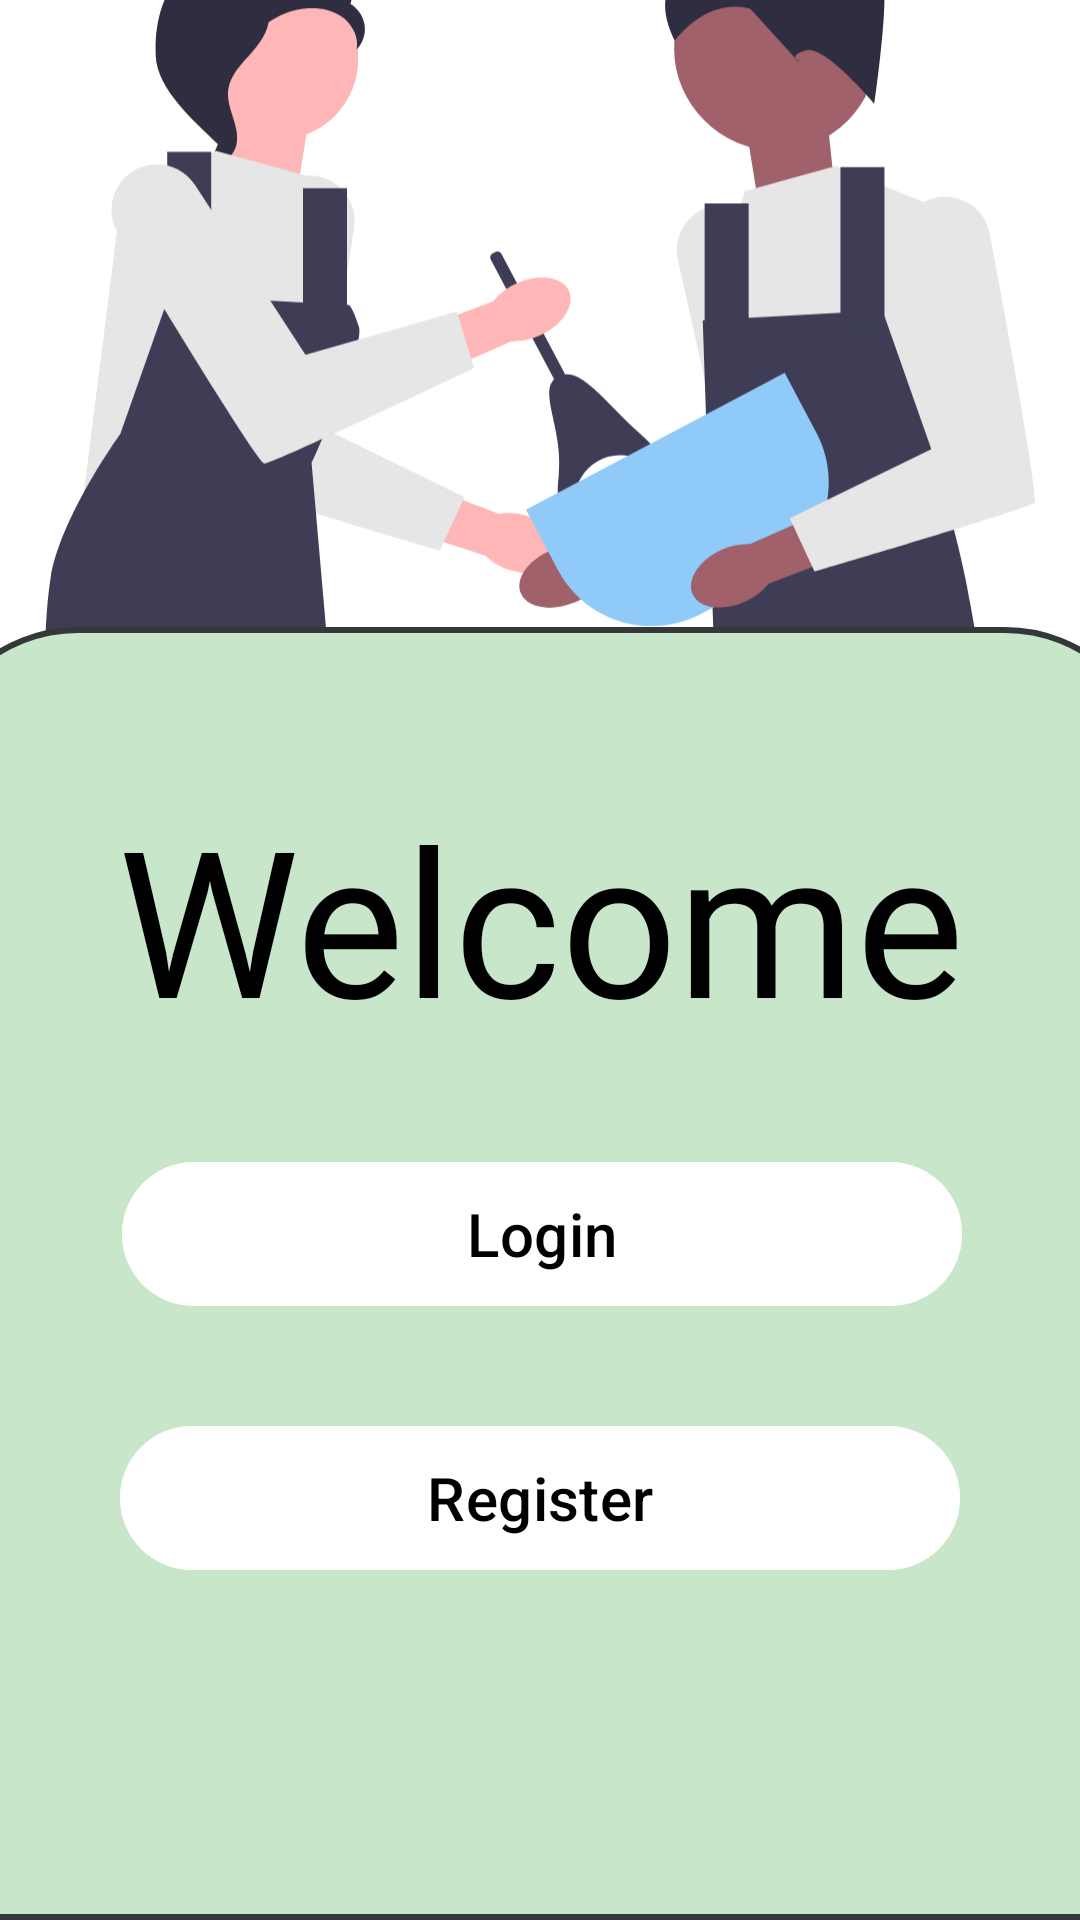

The Android layout XML behind this screen, and the referenced resources:
<!-- AndroidManifest.xml: application theme Theme.MealMate -->
<!-- res/layout/fragment_welcome.xml -->
<?xml version="1.0" encoding="utf-8"?>
<FrameLayout xmlns:android="http://schemas.android.com/apk/res/android"
    xmlns:app="http://schemas.android.com/apk/res-auto"
    xmlns:tools="http://schemas.android.com/tools"
    android:layout_width="match_parent"
    android:layout_height="match_parent"
    tools:context=".authentication.ui.fragments.WelcomeFragment">

    <androidx.constraintlayout.widget.ConstraintLayout
        android:layout_width="match_parent"
        android:layout_height="match_parent"
        android:background="#CE93D8"
        android:backgroundTint="@color/white">

        <ImageView
            android:id="@+id/decision_fr_iv"
            android:layout_width="@dimen/icon_lg_width"
            android:layout_height="@dimen/icon_lg_height"
            android:contentDescription="@string/img_description_cooking_people"
            android:src="@drawable/undraw_cooking"
            app:layout_constraintBottom_toTopOf="@+id/decision_fr_container"
            app:layout_constraintEnd_toEndOf="parent"
            app:layout_constraintStart_toStartOf="parent"
            app:layout_constraintTop_toTopOf="parent" />

        <androidx.constraintlayout.widget.ConstraintLayout
            android:id="@+id/decision_fr_container"
            android:layout_width="411dp"
            android:layout_height="431dp"
            android:background="@drawable/shape_rectangle_round_upper"
            app:layout_constraintBottom_toBottomOf="parent"
            app:layout_constraintEnd_toEndOf="parent"
            app:layout_constraintStart_toStartOf="parent">

            <TextView
                android:id="@+id/decision_fr_header"
                android:layout_width="wrap_content"
                android:layout_height="wrap_content"
                android:fontFamily="@font/rokkitt_bold"
                android:text="@string/activity_welcome_header"
                android:textColor="@color/black"
                android:textColorHighlight="#000000"
                android:textSize="68sp"
                app:layout_constraintBottom_toBottomOf="parent"
                app:layout_constraintEnd_toEndOf="parent"
                app:layout_constraintHorizontal_bias="0.498"
                app:layout_constraintStart_toStartOf="parent"
                app:layout_constraintTop_toTopOf="parent"
                app:layout_constraintVertical_bias="0.152" />

            <com.google.android.material.button.MaterialButton
                android:id="@+id/welcome_btn_login"
                android:layout_width="@dimen/btn_md_width"
                android:layout_height="56dp"
                android:layout_marginTop="@dimen/btn_margin_top"
                android:backgroundTint="@color/white"
                android:text="@string/welcome_btn_login"
                android:textColor="@color/black"
                android:textSize="20sp"
                app:layout_constraintEnd_toEndOf="parent"
                app:layout_constraintStart_toStartOf="parent"
                app:layout_constraintTop_toBottomOf="@+id/decision_fr_header" />

            <com.google.android.material.button.MaterialButton
                android:id="@+id/welcome_btn_register"
                android:layout_width="@dimen/btn_md_width"
                android:layout_height="56dp"
                android:layout_marginTop="@dimen/btn_margin_top"
                android:backgroundTint="@color/white"
                android:text="@string/welcome_btn_register"
                android:textColor="@color/black"
                android:textSize="20sp"
                app:layout_constraintEnd_toEndOf="parent"
                app:layout_constraintHorizontal_bias="0.496"
                app:layout_constraintStart_toStartOf="parent"
                app:layout_constraintTop_toBottomOf="@+id/welcome_btn_login" />

        </androidx.constraintlayout.widget.ConstraintLayout>

    </androidx.constraintlayout.widget.ConstraintLayout>
</FrameLayout>
<!-- resources referenced by this layout -->
<resources>
  <color name="black">#FF000000</color>
  <color name="white">#FFFFFFFF</color>
  <dimen name="btn_margin_top">32dp</dimen>
  <dimen name="btn_md_width">280dp</dimen>
  <dimen name="icon_lg_height">284dp</dimen>
  <dimen name="icon_lg_width">330dp</dimen>
  <!-- drawable shape_rectangle_round_upper (drawable) -->
  <?xml version="1.0" encoding="utf-8"?>
  <shape xmlns:android="http://schemas.android.com/apk/res/android"
      android:shape="rectangle">
  
      <corners
          android:topLeftRadius="@dimen/constraint_radius"
          android:topRightRadius="@dimen/constraint_radius" />
  
      <solid android:color="@color/green_200" />
  
  
      <size android:height="436dp" />
  
      <stroke
          android:width="2dp"
          android:color="@color/black_soft" />
  
  
  </shape>
  <!-- drawable undraw_cooking: vector/xml drawable (drawable, 6758 chars, omitted) -->
  <string name="activity_welcome_header">Welcome</string>
  <string name="img_description_cooking_people">Cooking
  		people</string>
  <string name="welcome_btn_login">Login</string>
  <string name="welcome_btn_register">Register</string>
  <style name="Theme.MealMate" parent="Theme.Material3.Light.NoActionBar">
  
          <item name="android:windowNoTitle">true</item>
          <item name="android:windowFullscreen">true</item>
          
          <item name="colorPrimary">@color/purple_200</item>
          <item name="colorPrimaryVariant">@color/purple_500
          </item>
          <item name="colorOnPrimary">@color/white</item>
          
          <item name="colorSecondary">@color/red_200</item>
          <item name="colorSecondaryVariant">@color/green_200
          </item>
          <item name="colorOnSecondary">@color/black</item>
          
          
          <item name="windowSplashScreenBackground">@color/purple_200</item>
          <item name="windowSplashScreenAnimatedIcon">@drawable/meal_mate_icon
          </item>
          <item name="windowSplashScreenAnimationDuration">300</item>
          <item name="enterAnim">@anim/from_right</item>
          <item name="exitAnim">@anim/to_left</item>
          <item name="popEnterAnim">@anim/from_left</item>
          <item name="popExitAnim">@anim/to_right</item>
          <item name="materialDividerStyle">@style/Widget.App.MaterialDivider</item>
      </style>
  <dimen name="constraint_radius">50dp</dimen>
  <color name="green_200">#C8E6C9</color>
  <color name="black_soft">#353839</color>
  <color name="purple_200">#FFBB86FC</color>
  <color name="purple_500">#FF6200EE</color>
  <color name="red_200">#FFCDD2</color>
  <!-- drawable meal_mate_icon: vector/xml drawable (drawable, 3302 chars, omitted) -->
  <style name="Widget.App.MaterialDivider" parent="Widget.Material3.MaterialDivider">
          <item name="dividerColor">@color/purple_200</item>
      </style>
</resources>
